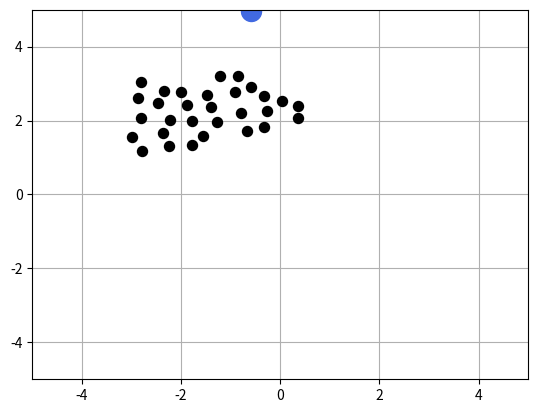

Here is the Python script that generated this plot:
import numpy as np 
import matplotlib.pyplot as plt
import matplotlib.animation as animation

from scipy.stats import qmc

""" TODO: 
        * Hashgrids?
        * Virer disque de poisson
"""

# UTILS
#   constants are prefixed w/ C_

"""Numerical scheme"""
C_TIMESTEP  = 2000 # number of timesteps
C_N = 30 # number of light particles
C_N_HEAVY = 1 # number of heavy particles

C_dt = 0.01

"""Box"""
C_L = 10

"""Lennard-Jones"""
C_EPSILON   = 0.4
C_SIGMA     = 0.3
C_SIGMA_HEAVY = 0.6

C_VELOCITIES_SCALING_FACTOR = 1

""" Particles """
C_MASS = 1
C_MASS_HEAVY = 3

C_RADIUS = C_SIGMA
C_RADIUS_HEAVY = 2


C_POISSON_RADIUS = 1/C_N 


""" AFFICHAGE """
C_INTERVAL = 1 # toutes les X millisecondes, la fenêtre est redessinée 


# FORCES
def Flj(r, sigma = C_SIGMA, epsilon = C_EPSILON):
    return 4*epsilon * ( (12*sigma**12)/(r**13) - (6*sigma**6)/(r**7) )

# CLASSES 
class Particle:
    def __init__(self,  timestep = C_TIMESTEP,
                        mass = C_MASS, radius = C_RADIUS,
                        x0  = 0,    y0  =  0,
                        vx0 = 0,    vy0 = 0,
                        ax0 = 0,    ay0 = 0 ):

        self.mass = mass
        self.radius =  radius 

        self.x = np.zeros(timestep)
        self.y = np.zeros(timestep)
    
        self.vx = np.zeros(timestep)
        self.vy = np.zeros(timestep)

        self.ax = np.zeros(timestep)
        self.ay = np.zeros(timestep)
           
        #init position
        self.x[0] = x0
        self.y[0] = y0

        #init velocities
        self.vx[0] = vx0
        self.vy[0] = vy0

        #init acceleration 
        self.ax[0] = ax0
        self.ay[0] = ay0


class System:
    def __init__(self, N = C_N, N_HEAVY=C_N_HEAVY):
        self.particles = np.empty(N+N_HEAVY, dtype=object)
        self.init_particles(N, N_HEAVY)

    def init_particles(self, N, N_HEAVY):
        engine = qmc.PoissonDisk(d=2, radius=C_POISSON_RADIUS)
        pos = engine.random(n=N+N_HEAVY)
        vel = engine.random(n=N+N_HEAVY)
        for i in range(N):
             x0,y0 = pos[i]*C_L - C_L/2
             vx0,vy0 = vel[i]*C_VELOCITIES_SCALING_FACTOR # un peu crade pour generer les vitesses de depart
             self.particles[i] = Particle(x0=x0, y0=y0, vx0=vx0, vy0=vy0)

        for i in range(N, len(pos)):
            x0,y0 = pos[i]*C_L - C_L / 3
            self.particles[i] = Particle(mass=C_MASS_HEAVY, x0 = x0, y0 = y0)

class Solver:
    def __init__(self,  timestep = C_TIMESTEP, dt = C_dt,
                        system = System(), scheme='verlet'):
        self.dt = dt
        self.timestep = timestep
        self.system = system

        match scheme:
            case 'verlet':
                self.solve_step = self.verlet_step
            case _:
                raise NotImplementedError

    def solve(self):
        times = np.linspace(0, self.dt*self.timestep, num = self.timestep)
        for t in range(self.timestep-1):
            print(f"\rComputing: {t/(self.timestep-2)*100 :.2f}% ...", end="")
            self.solve_step(t)

    def verlet_step(self, t):
        """ Should implement the velocity Verlet algorithm
            Since our simulation is using a thermostat to apply gradient of temperature (kinetic energy)
            see: https://en.wikipedia.org/wiki/Verlet_integration#Velocity_Verlet
        """ 
        particles = self.system.particles
        N = len(particles)

        #update positions
        for i in range(N):
            particles[i].x[t + 1] = particles[i].x[t] \
                                    + particles[i].vx[t] * self.dt \
                                    + 0.5 * particles[i].ax[t] * self.dt**2 
            
            particles[i].y[t + 1] = particles[i].y[t] \
                                    + particles[i].vy[t] * self.dt \
                                    + 0.5 * particles[i].ay[t] * self.dt**2

        # update accelerations
        for i in range(N):
            for j in range(N):
                if(i == j):
                    continue

                xdif = particles[i].x[t+1] - particles[j].x[t+1]
                ydif = particles[i].y[t+1] - particles[j].y[t+1]

                r = np.sqrt( xdif**2 + ydif**2 )

                sig = C_SIGMA if particles[i].mass == C_MASS else C_SIGMA_HEAVY
                rhs = Flj(r) / particles[i].mass
                particles[i].ax[t+1] += rhs*xdif/r
                particles[i].ay[t+1] += rhs*ydif/r

        # update velocities
        for i in range(N):
            
            particles[i].vx[t+1] = particles[i].vx[t] \
                                   + 0.5 *  ( particles[i].ax[t] + particles[i].ax[t+1]) * self.dt
            particles[i].vy[t+1] =  particles[i].vy[t] \
                                    + 0.5 *  ( particles[i].ay[t] + particles[i].ay[t+1]) * self.dt

            # wall
            if(particles[i].x[t+1] > C_L/2 or particles[i].x[t+1] < -C_L/2):
                particles[i].vx[t+1] = - particles[i].vx[t+1]
            if(particles[i].y[t+1] > C_L/2 or particles[i].y[t+1] < -C_L/2):
                particles[i].vy[t+1] = - particles[i].vy[t+1]
            
                
    

if __name__ == "__main__":
    solver = Solver()
    solver.solve()
    
    fig,ax= plt.subplots()

    line_light, = ax.plot([], [],'o', color="k", markersize = 72/C_L)
    line_heavy, = ax.plot([], [],'o', color="royalblue", markersize = C_RADIUS_HEAVY * 72/C_L)
    
    ax.set_xlim(left=-C_L/2, right=C_L/2)
    ax.set_ylim(bottom=-C_L/2, top=C_L/2)
    plt.grid()
    print("")

    def animate(t):
        print(f"\rFrame: {t+1}/{C_TIMESTEP} ...", end="")

        # couteux
        light_part = list(filter(lambda part : part.mass == C_MASS, solver.system.particles))
        heavy_part = list(filter(lambda part : part.mass == C_MASS_HEAVY, solver.system.particles))
        
        # light
        x_positions = [particle.x[t] for particle in light_part]
        y_positions = [particle.y[t] for particle in light_part]
        line_light.set_data(x_positions, y_positions)

        # heavy
        x_heavy_positions = [particle.x[t] for particle in heavy_part]
        y_heavy_positions = [particle.y[t] for particle in heavy_part]
        line_heavy.set_data(x_heavy_positions, y_heavy_positions)
        
        return line_light,line_heavy
    
    ani = animation.FuncAnimation(fig, animate, frames=C_TIMESTEP,
                                  interval=C_INTERVAL, blit=True, repeat=True)
    plt.show()
    print("\nAll done!")

    
    
